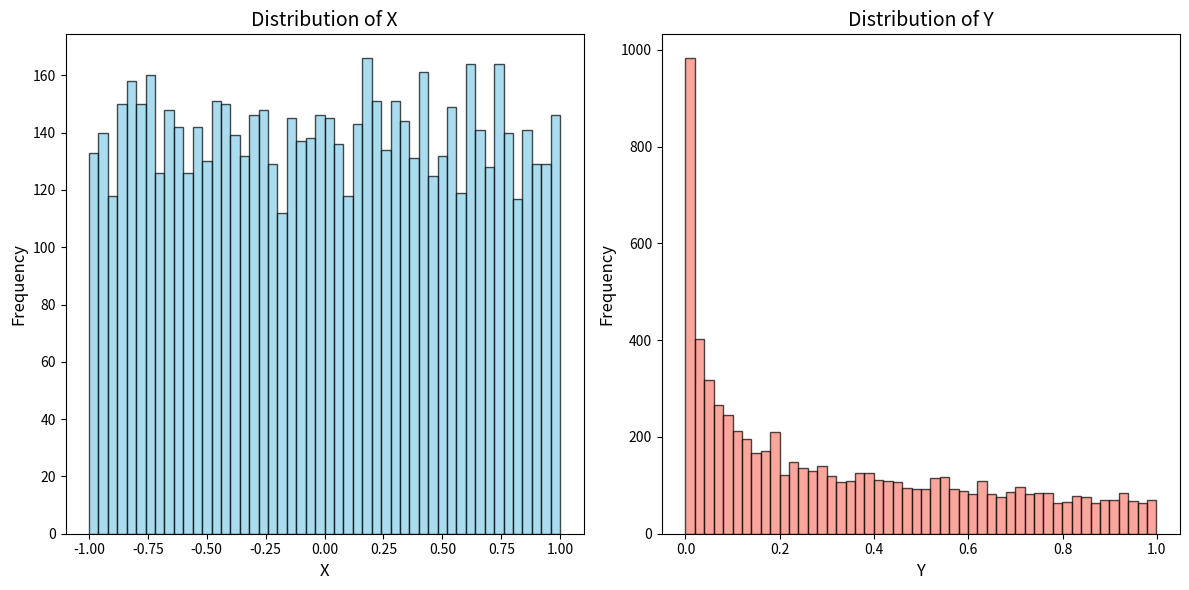

Recreate this plot in Python.
import matplotlib.pyplot as plt
import numpy as np

def plot_histograms(X, Y):
    plt.figure(figsize=(12, 6))

    # Plot histogram for X
    plt.subplot(1, 2, 1)
    plt.hist(X, bins=50, color='skyblue', edgecolor='black', alpha=0.7)
    plt.title("Distribution of X", fontsize=14)
    plt.xlabel("X", fontsize=12)
    plt.ylabel("Frequency", fontsize=12)

    # Plot histogram for Y
    plt.subplot(1, 2, 2)
    plt.hist(Y, bins=50, color='salmon', edgecolor='black', alpha=0.7)
    plt.title("Distribution of Y", fontsize=14)
    plt.xlabel("Y", fontsize=12)
    plt.ylabel("Frequency", fontsize=12)

    # Adjust layout
    plt.tight_layout()
    plt.show()

def main():
    print('hello world')

    rng = np.random.default_rng(seed=2124338382)
    X = rng.uniform(low=-1, high=1, size=7000)
    Y = X**2

    plot_histograms(X,Y)


if __name__ == '__main__':
    main()